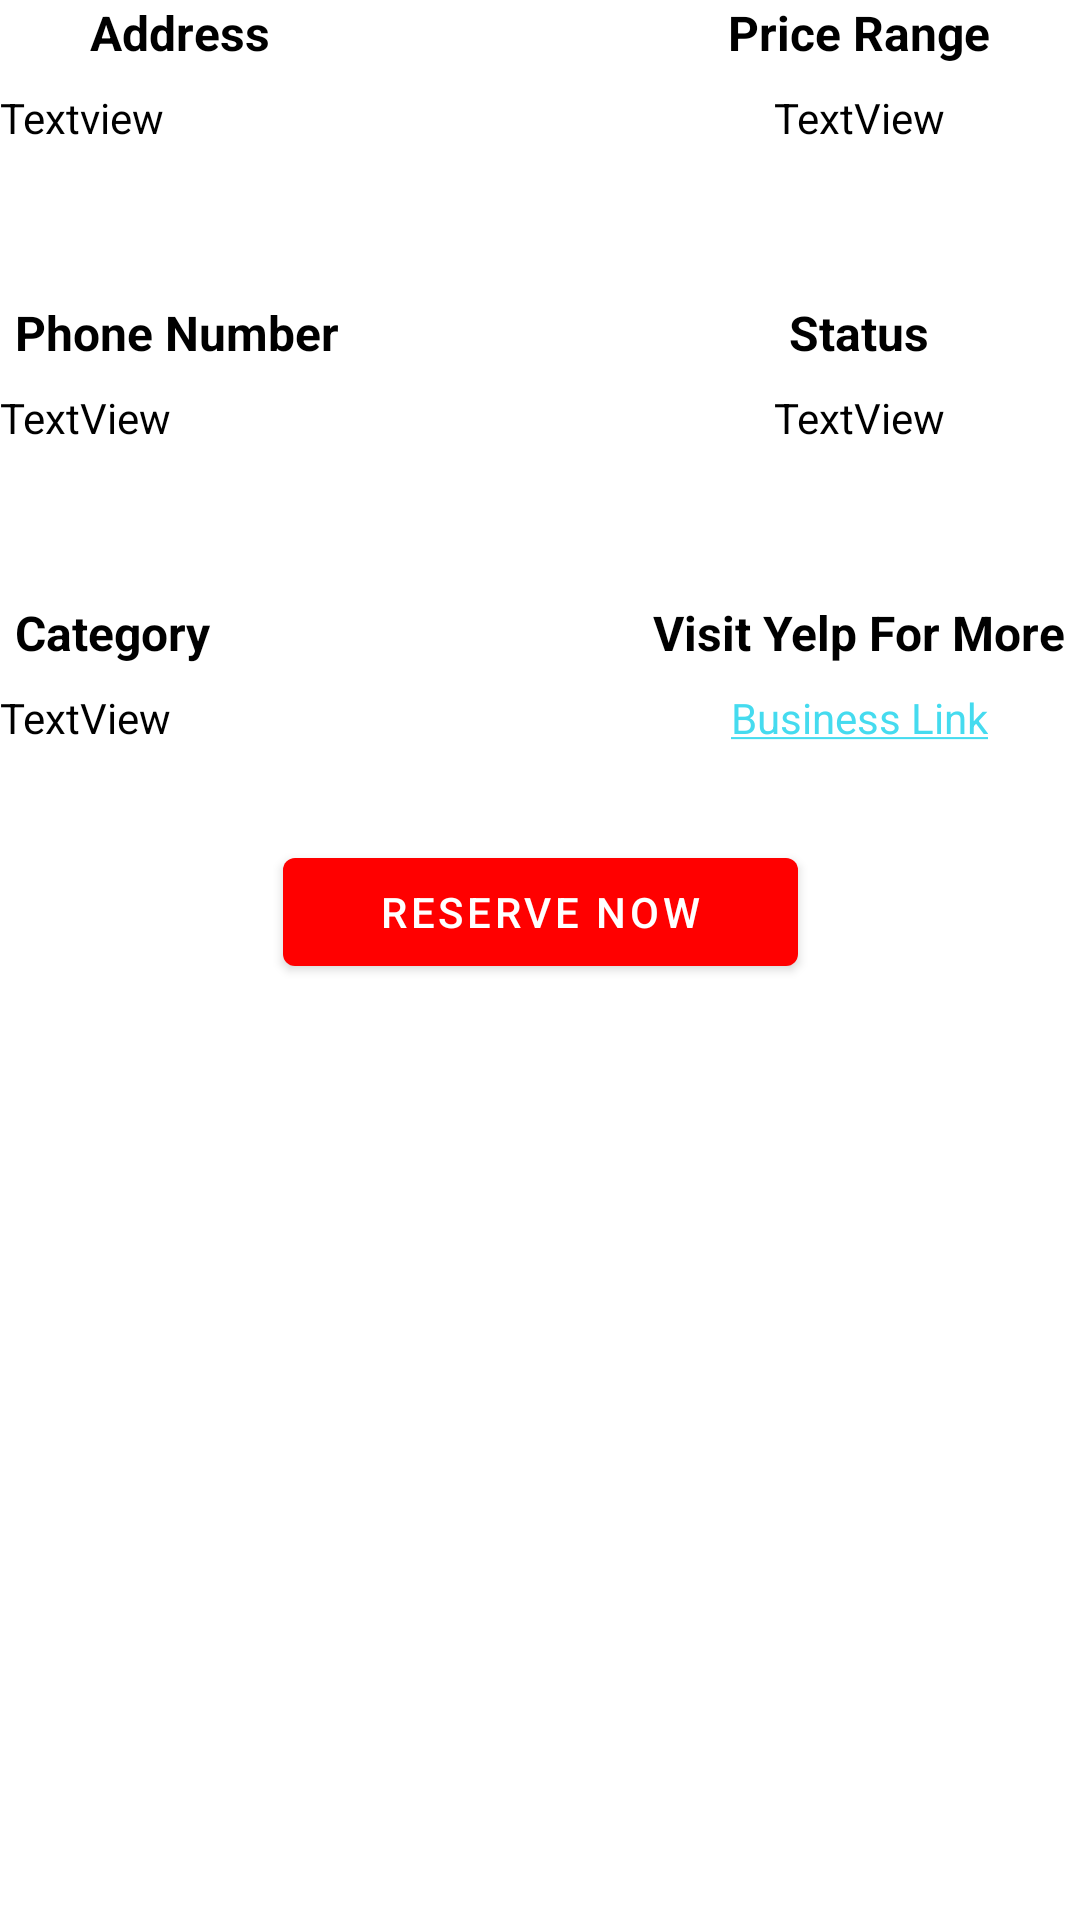

Here is an Android app screen rendered from its layout file. Give the layout XML and the strings, colors and styles it references.
<!-- AndroidManifest.xml: application theme Theme.Csci571hw9 -->
<!-- res/layout/fragment_detail_frag_1.xml -->
<?xml version="1.0" encoding="utf-8"?>
<FrameLayout xmlns:android="http://schemas.android.com/apk/res/android"
    xmlns:app="http://schemas.android.com/apk/res-auto"
    xmlns:tools="http://schemas.android.com/tools"
    android:layout_width="match_parent"
    android:layout_height="match_parent"
    tools:context=".detail_frag_1">

    <androidx.constraintlayout.widget.ConstraintLayout
        android:layout_width="match_parent"
        android:layout_height="match_parent">

        <TextView
            android:id="@+id/textView2"
            android:layout_width="wrap_content"
            android:layout_height="wrap_content"
            android:layout_marginStart="30dp"
            android:text="Address"
            android:textColor="@color/black"
            android:textSize="16sp"
            android:textStyle="bold"
            app:layout_constraintStart_toStartOf="parent"
            app:layout_constraintTop_toTopOf="parent" />

        <TextView
            android:id="@+id/det_addr"
            android:layout_width="260dp"
            android:layout_height="wrap_content"
            android:layout_marginTop="8dp"
            android:text="Textview"
            android:textColor="@color/black"
            app:layout_constraintStart_toStartOf="parent"
            app:layout_constraintTop_toBottomOf="@+id/textView2" />

        <TextView
            android:id="@+id/textView4"
            android:layout_width="wrap_content"
            android:layout_height="wrap_content"
            android:layout_marginStart="5dp"
            android:layout_marginTop="100dp"
            android:text="Phone Number"
            android:textColor="@color/black"
            android:textSize="16sp"
            android:textStyle="bold"
            app:layout_constraintStart_toStartOf="parent"
            app:layout_constraintTop_toTopOf="parent" />

        <TextView
            android:id="@+id/det_phone"
            android:layout_width="wrap_content"
            android:layout_height="wrap_content"
            android:layout_marginTop="8dp"
            android:text="TextView"
            android:textColor="@color/black"
            app:layout_constraintStart_toStartOf="parent"
            app:layout_constraintTop_toBottomOf="@+id/textView4" />

        <TextView
            android:id="@+id/textView6"
            android:layout_width="wrap_content"
            android:layout_height="wrap_content"
            android:layout_marginStart="5dp"
            android:layout_marginTop="200dp"
            android:text="Category"
            android:textColor="@color/black"
            android:textSize="16sp"
            android:textStyle="bold"
            app:layout_constraintStart_toStartOf="parent"
            app:layout_constraintTop_toTopOf="parent" />

        <TextView
            android:id="@+id/det_cat"
            android:layout_width="250dp"
            android:layout_height="wrap_content"
            android:layout_marginTop="8dp"
            android:text="TextView"
            android:textColor="@color/black"
            app:layout_constraintStart_toStartOf="parent"
            app:layout_constraintTop_toBottomOf="@+id/textView6" />

        <TextView
            android:id="@+id/textView8"
            android:layout_width="wrap_content"
            android:layout_height="wrap_content"
            android:layout_marginEnd="30dp"
            android:text="Price Range"
            android:textColor="@color/black"
            android:textSize="16sp"
            android:textStyle="bold"
            app:layout_constraintEnd_toEndOf="parent"
            app:layout_constraintTop_toTopOf="parent" />

        <TextView
            android:id="@+id/det_price"
            android:layout_width="wrap_content"
            android:layout_height="wrap_content"
            android:layout_marginTop="8dp"
            android:text="TextView"
            android:textColor="@color/black"
            app:layout_constraintEnd_toEndOf="@+id/textView8"
            app:layout_constraintStart_toStartOf="@+id/textView8"
            app:layout_constraintTop_toBottomOf="@+id/textView8" />

        <TextView
            android:id="@+id/textView10"
            android:layout_width="wrap_content"
            android:layout_height="wrap_content"
            android:layout_marginTop="100dp"
            android:text="Status"
            android:textColor="@color/black"
            android:textSize="16sp"
            android:textStyle="bold"
            app:layout_constraintEnd_toEndOf="@+id/textView8"
            app:layout_constraintStart_toStartOf="@+id/textView8"
            app:layout_constraintTop_toTopOf="parent" />

        <TextView
            android:id="@+id/det_status"
            android:layout_width="wrap_content"
            android:layout_height="wrap_content"
            android:layout_marginTop="8dp"
            android:text="TextView"
            android:textColor="@color/black"
            app:layout_constraintEnd_toEndOf="@+id/textView10"
            app:layout_constraintStart_toStartOf="@+id/textView10"
            app:layout_constraintTop_toBottomOf="@+id/textView10" />

        <TextView
            android:id="@+id/textView12"
            android:layout_width="wrap_content"
            android:layout_height="wrap_content"
            android:layout_marginTop="200dp"
            android:text="Visit Yelp For More"
            android:textColor="@color/black"
            android:textSize="16sp"
            android:textStyle="bold"
            app:layout_constraintEnd_toEndOf="@+id/textView8"
            app:layout_constraintStart_toStartOf="@+id/textView8"
            app:layout_constraintTop_toTopOf="parent" />

        <TextView
            android:id="@+id/det_bus_link"
            android:layout_width="wrap_content"
            android:layout_height="wrap_content"
            android:layout_marginTop="8dp"
            android:text="@string/det_link_text"
            android:textColor="#45DBEF"
            app:layout_constraintEnd_toEndOf="@+id/textView12"
            app:layout_constraintStart_toStartOf="@+id/textView12"
            app:layout_constraintTop_toBottomOf="@+id/textView12" />

        <com.google.android.material.button.MaterialButton
            android:id="@+id/reserve_button"
            android:layout_width="wrap_content"
            android:layout_height="wrap_content"
            android:layout_marginTop="280dp"
            android:paddingLeft="32dp"
            android:paddingRight="32dp"
            android:text="RESERVE NOW"
            app:layout_constraintEnd_toEndOf="parent"
            app:layout_constraintStart_toStartOf="parent"
            app:layout_constraintTop_toTopOf="parent" />

        <HorizontalScrollView
            android:layout_width="match_parent"
            android:layout_height="220dp"
            app:layout_constraintBottom_toBottomOf="parent"
            app:layout_constraintEnd_toEndOf="parent"
            app:layout_constraintHorizontal_bias="1.0"
            app:layout_constraintStart_toStartOf="parent">

            <LinearLayout
                android:layout_width="wrap_content"
                android:layout_height="match_parent"
                android:orientation="horizontal">

                <ImageView
                    android:id="@+id/imgslidev_1"
                    android:layout_width="match_parent"
                    android:layout_height="match_parent" />

                <ImageView
                    android:id="@+id/imgslidev_2"
                    android:layout_width="match_parent"
                    android:layout_height="match_parent" />

                <ImageView
                    android:id="@+id/imgslidev_3"
                    android:layout_width="match_parent"
                    android:layout_height="match_parent" />
            </LinearLayout>
        </HorizontalScrollView>
    </androidx.constraintlayout.widget.ConstraintLayout>
</FrameLayout>
<!-- resources referenced by this layout -->
<resources>
  <color name="black">#FF000000</color>
  <string name="det_link_text"><u>Business Link</u></string>
  <style name="Theme.Csci571hw9" parent="Theme.MaterialComponents.DayNight.DarkActionBar">
          
          <item name="colorPrimary">@color/red</item>
          <item name="colorPrimaryVariant">@color/red</item>
          <item name="colorOnPrimary">@color/white</item>
          
          <item name="colorSecondary">@color/teal_200</item>
          <item name="colorSecondaryVariant">@color/teal_700</item>
          <item name="colorOnSecondary">@color/black</item>
          
          <item name="android:statusBarColor">?attr/colorPrimaryVariant</item>
          
      </style>
  <color name="red">#FFFF0000</color>
  <color name="white">#FFFFFFFF</color>
  <color name="teal_200">#FF03DAC5</color>
  <color name="teal_700">#FF018786</color>
</resources>
